Labelled photos from "processed", an image-classification folder in Sampriti1/Major-Project. The possible labels are: anthracnose, algal leaf, bird eye spot, brown blight, gray light, healthy, red leaf spot, white spot.

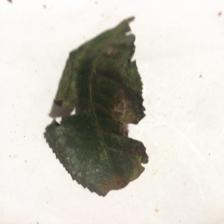
Label: red leaf spot

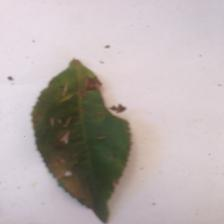
Label: white spot

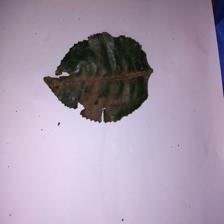
Label: anthracnose

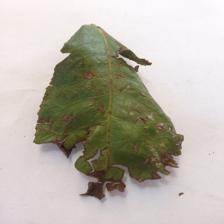
Label: algal leaf

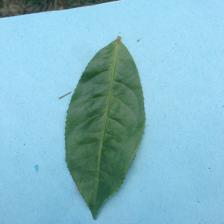
Label: healthy

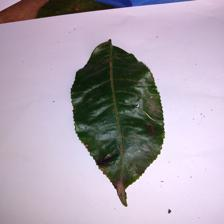
Label: gray light
